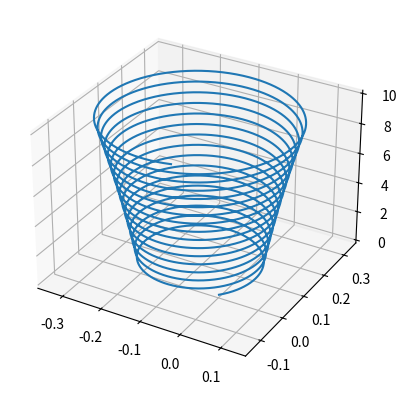
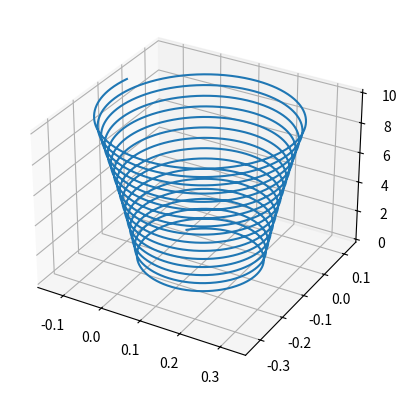

Here is the Python script that generated these plots, in order:
import numpy as np
import matplotlib.pyplot as plt
class Cestica_u_polju:
    def __init__(self, m, q):
        self.m=m
        self.q=q
    def Lorentz_force(self):
        p=np.array((0, 0, 0))
        v=np.array((0.1, 0.1, 0.1))
        B=np.array((0, 0, 1))
        E=np.array((0, 0, 0))
        a=(self.q/self.m)*(E+np.cross(v, B))
        dt=0.01
        X=[]
        Y=[]
        Z=[]
        for i in range(1, 10000):
            v=v+a*dt
            p=p+v*dt
            a=(self.q/self.m)*(E+np.cross(v, B))
            X.append(p[0])
            Y.append(p[1])
            Z.append(p[2])
        fig = plt.figure()
        ax = plt.axes(projection='3d')
        ax.plot3D(X, Y, Z)
        plt.show()

e=Cestica_u_polju(1, -1)
p=Cestica_u_polju(1, 1)
e.Lorentz_force()
p.Lorentz_force()

   
       